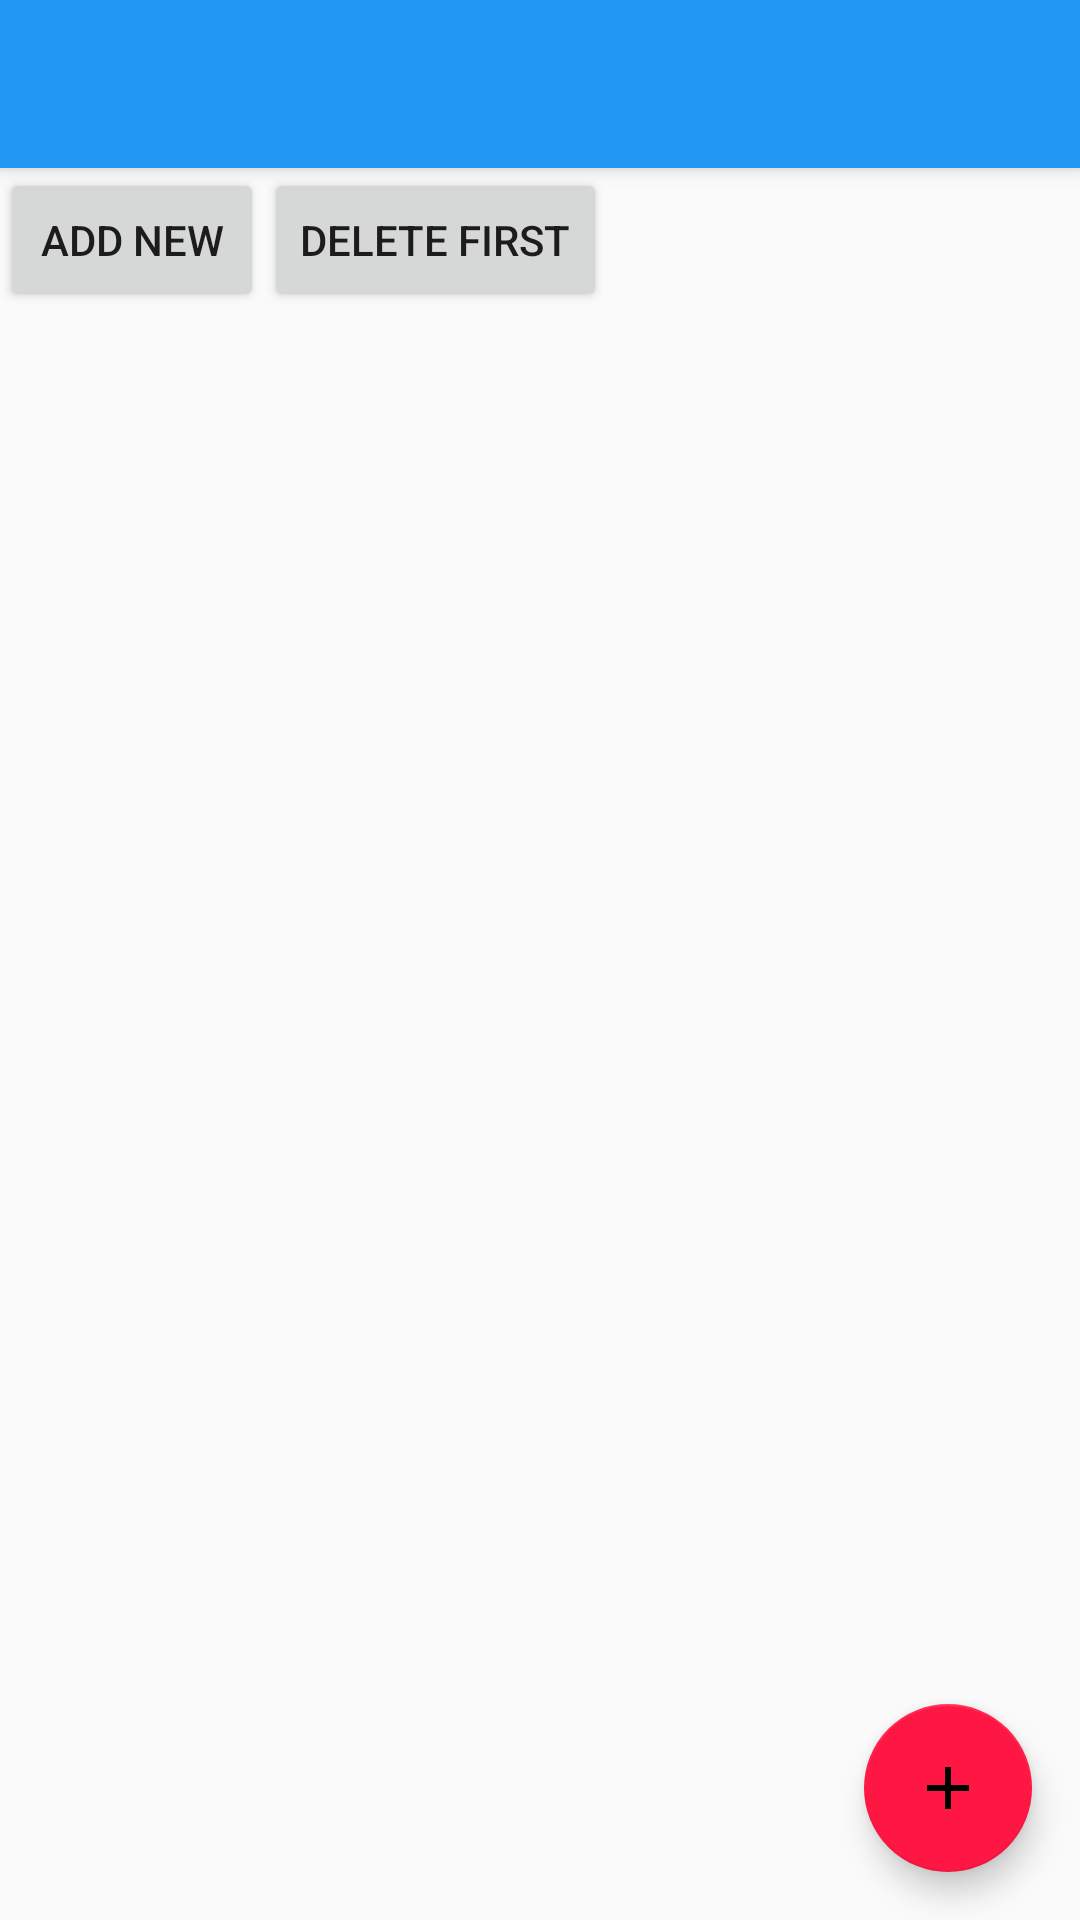

This screen was rendered from an Android layout file. Write that file and the resources it references.
<!-- AndroidManifest.xml: application theme AppTheme -->
<!-- res/layout/book_rv.xml -->
<?xml version="1.0" encoding="utf-8"?>
<RelativeLayout xmlns:android="http://schemas.android.com/apk/res/android"
    xmlns:app="http://schemas.android.com/apk/res-auto"
    android:layout_width="match_parent"
    android:id="@+id/booklayout"
    android:layout_height="match_parent" >
    <android.support.v7.widget.Toolbar
        android:id="@+id/toolbar"
        android:layout_width="match_parent"
        android:layout_height="?attr/actionBarSize"
        android:background="?attr/colorPrimary"
        android:elevation="4dp"
        android:theme="@style/ThemeOverlay.AppCompat.ActionBar"
        app:popupTheme="@style/ThemeOverlay.AppCompat.Light"/>


    <LinearLayout
        android:id="@+id/group"
        android:layout_below="@+id/toolbar"
        android:layout_width="match_parent"
        android:layout_height="wrap_content" >


        <Button
            android:id="@+id/add"
            android:layout_width="wrap_content"
            android:layout_height="wrap_content"
            android:text="Add New"
            android:onClick="onClick"/>

        <Button
            android:id="@+id/delete"
            android:layout_width="wrap_content"
            android:layout_height="wrap_content"
            android:text="Delete First"
            android:onClick="onClick"/>

    </LinearLayout>

    <android.support.v7.widget.RecyclerView
        xmlns:android="http://schemas.android.com/apk/res/android"
        android:id="@+id/list"
        android:layout_below="@+id/group"
        android:layout_width="match_parent"
        android:layout_height="match_parent"
        />

    <android.support.design.widget.CoordinatorLayout
        android:layout_width="match_parent"
        android:layout_height="match_parent"
        android:id="@+id/clayout">
        <android.support.design.widget.FloatingActionButton
            android:id="@+id/fab_btn"
            android:layout_width="wrap_content"
            android:layout_height="wrap_content"
            android:layout_gravity="bottom|right"
            android:layout_marginBottom="16dp"
            android:layout_marginRight="16dp"
            android:src="@drawable/add_icon" />
    </android.support.design.widget.CoordinatorLayout>

</RelativeLayout>
<!-- resources referenced by this layout -->
<resources>
  <!-- drawable add_icon (drawable) -->
  <?xml version="1.0" encoding="utf-8"?>
  <vector xmlns:android="http://schemas.android.com/apk/res/android"
      android:height="24dp"
      android:width="24dp"
      android:viewportWidth="24"
      android:viewportHeight="24">
      <path android:fillColor="#FF000000" android:pathData="M19,13H13V19H11V13H5V11H11V5H13V11H19V13Z" />
  </vector>
  <style name="AppTheme" parent="Theme.AppCompat.Light.NoActionBar">
          <item name="android:windowTranslucentStatus">true</item>
          
          <item name="colorPrimary">@color/colorPrimary</item>
          <item name="colorPrimaryDark">@color/colorPrimaryDark</item>
          <item name="colorAccent">@color/colorAccent</item>
      </style>
  <color name="colorPrimary">#2196F3</color>
  <color name="colorPrimaryDark">#2196F3</color>
  <color name="colorAccent">#FF1744</color>
</resources>
